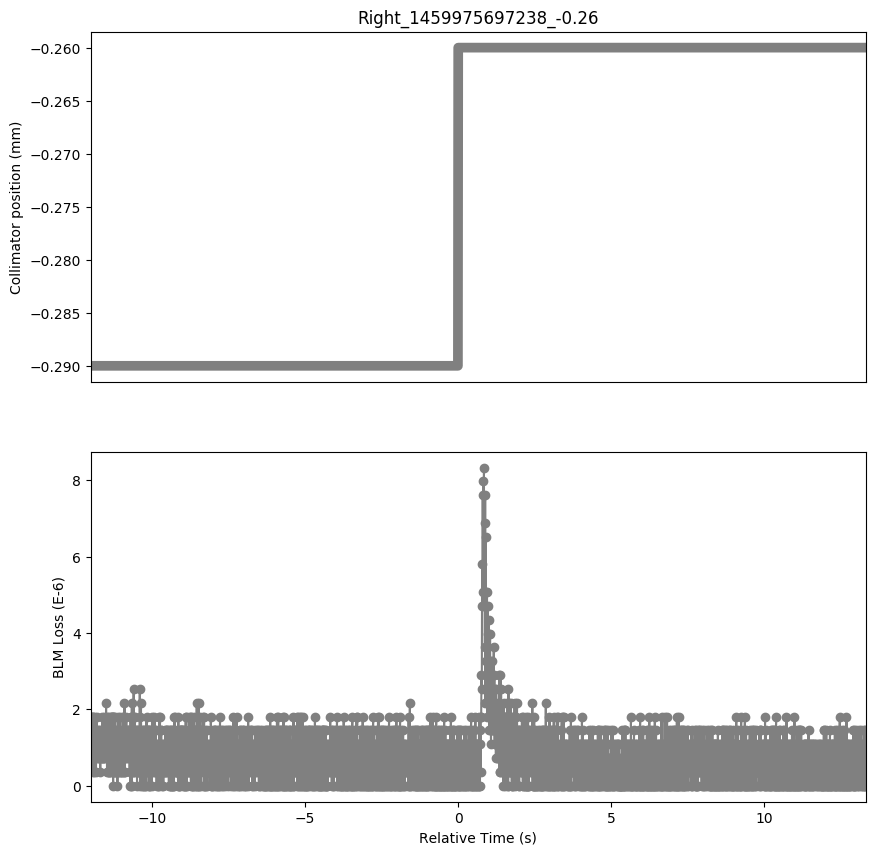

The file beside this chart, header and first rows:
Timestamp, position, BLMTI.06R7.B2I10_TCP.D6R7.B2
1459975685240, -0.29, 1.0859999999999999e-06
1459975685250, -0.29, 1.4480000000000002e-06
1459975685260, -0.29, 1.81e-06
1459975685270, -0.29, 1.0859999999999999e-06
1459975685280, -0.29, 1.81e-06
1459975685290, -0.29, 7.240000000000001e-07
1459975685300, -0.29, 1.81e-06
1459975685310, -0.29, 3.6200000000000004e-07
1459975685320, -0.29, 1.81e-06
1459975685330, -0.29, 1.0859999999999999e-06
1459975685340, -0.29, 1.4480000000000002e-06
1459975685350, -0.29, 3.6200000000000004e-07
1459975685360, -0.29, 1.0859999999999999e-06
1459975685370, -0.29, 7.240000000000001e-07
1459975685380, -0.29, 1.4480000000000002e-06
1459975685390, -0.29, 1.81e-06
1459975685400, -0.29, 1.0859999999999999e-06
1459975685410, -0.29, 3.6200000000000004e-07
1459975685420, -0.29, 1.4480000000000002e-06
1459975685430, -0.29, 1.0859999999999999e-06
1459975685440, -0.29, 1.81e-06
1459975685450, -0.29, 7.240000000000001e-07
1459975685460, -0.29, 1.0859999999999999e-06
1459975685470, -0.29, 1.0859999999999999e-06
1459975685480, -0.29, 1.4480000000000002e-06
1459975685490, -0.29, 7.240000000000001e-07
1459975685500, -0.29, 1.4480000000000002e-06
1459975685510, -0.29, 7.240000000000001e-07
1459975685520, -0.29, 1.0859999999999999e-06
1459975685530, -0.29, 1.0859999999999999e-06
1459975685540, -0.29, 1.0859999999999999e-06
1459975685550, -0.29, 3.6200000000000004e-07
1459975685560, -0.29, 1.4480000000000002e-06
1459975685570, -0.29, 7.240000000000001e-07
1459975685580, -0.29, 1.0859999999999999e-06
1459975685590, -0.29, 7.240000000000001e-07
1459975685600, -0.29, 1.4480000000000002e-06
1459975685610, -0.29, 7.240000000000001e-07
1459975685620, -0.29, 1.81e-06
1459975685630, -0.29, 7.240000000000001e-07
1459975685640, -0.29, 7.240000000000001e-07
1459975685650, -0.29, 1.0859999999999999e-06
1459975685660, -0.29, 1.81e-06
1459975685670, -0.29, 7.240000000000001e-07
1459975685680, -0.29, 1.4480000000000002e-06
1459975685690, -0.29, 1.0859999999999999e-06
1459975685700, -0.29, 1.4480000000000002e-06
1459975685710, -0.29, 7.240000000000001e-07
1459975685720, -0.29, 1.0859999999999999e-06
1459975685730, -0.29, 1.0859999999999999e-06
1459975685740, -0.29, 2.1719999999999997e-06
1459975685750, -0.29, 1.0859999999999999e-06
1459975685760, -0.29, 1.81e-06
1459975685770, -0.29, 3.6200000000000004e-07
1459975685780, -0.29, 1.0859999999999999e-06
1459975685790, -0.29, 3.6200000000000004e-07
1459975685800, -0.29, 1.81e-06
1459975685810, -0.29, 7.240000000000001e-07
1459975685820, -0.29, 1.4480000000000002e-06
1459975685830, -0.29, 3.6200000000000004e-07
... 2,472 more rows
